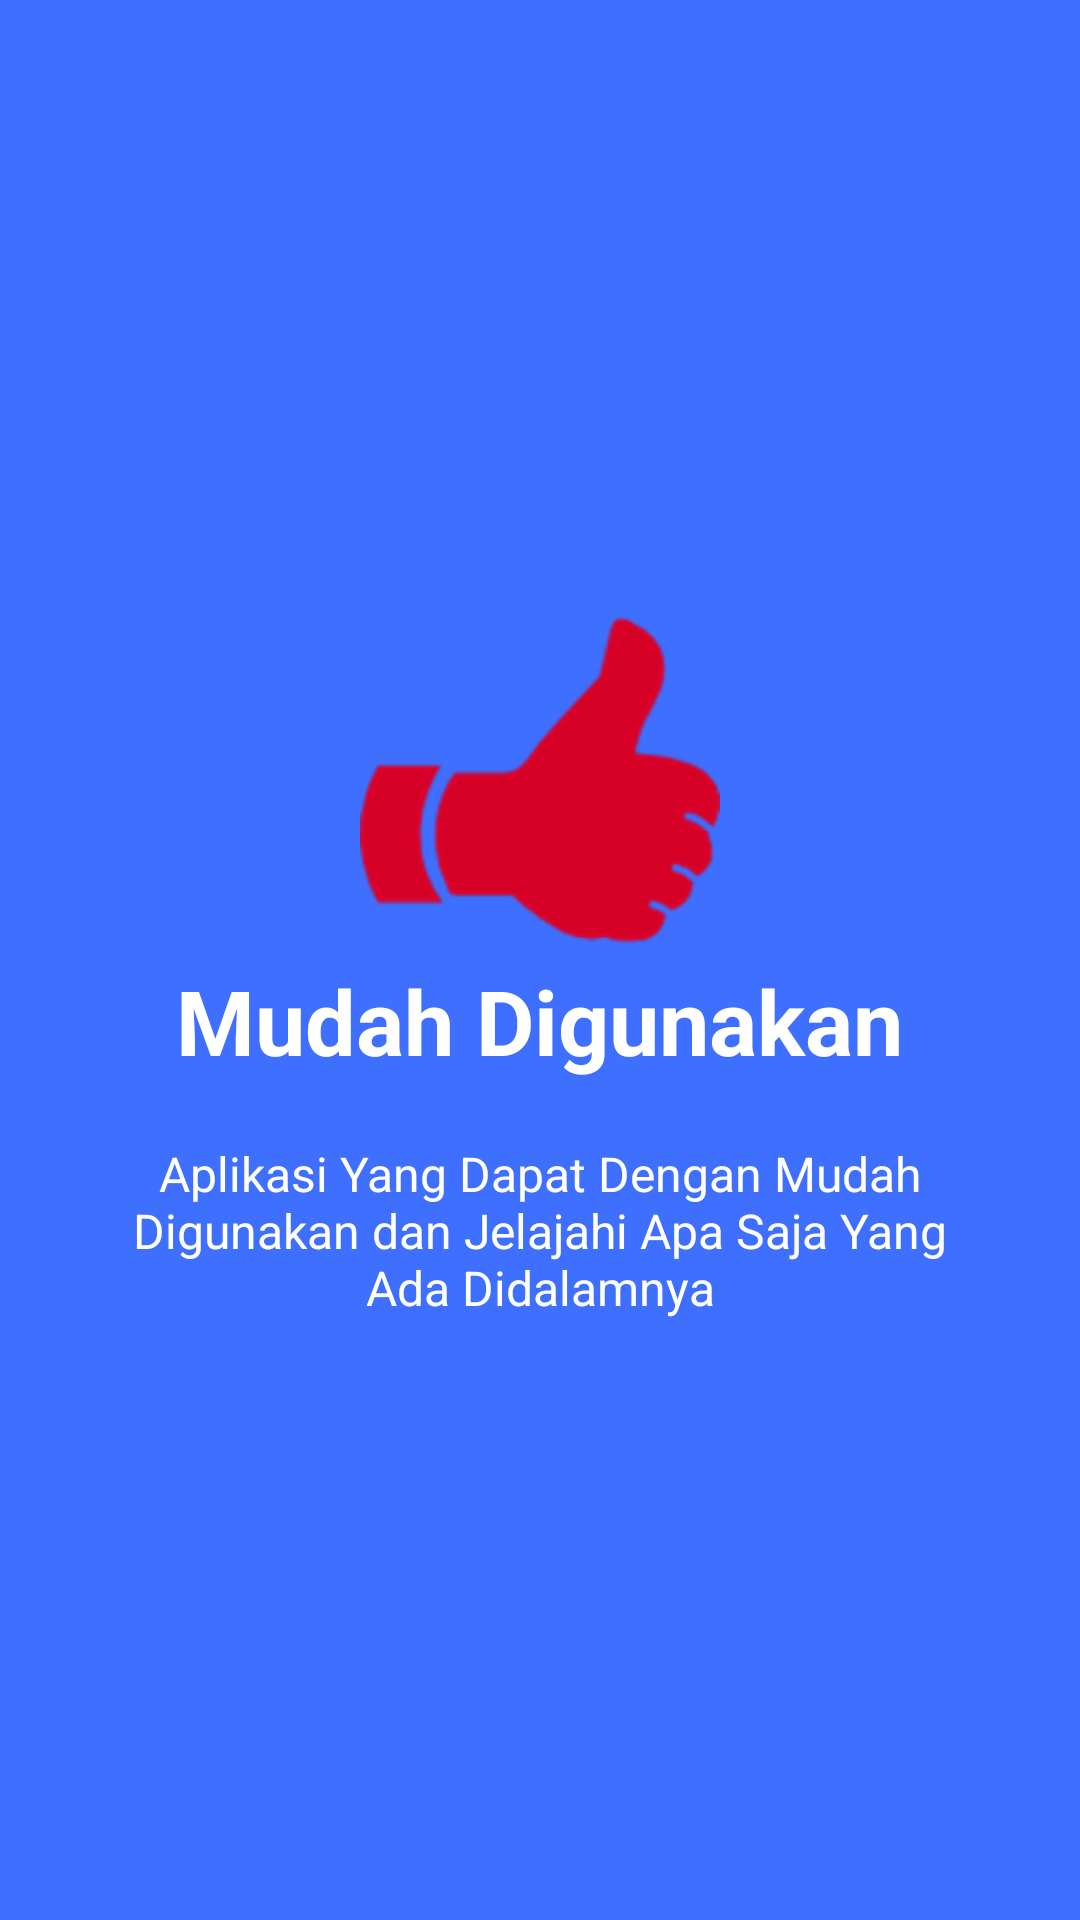

Android layout source for this screen:
<!-- AndroidManifest.xml: application theme AppTheme -->
<!-- res/layout/welcome_side1.xml -->
<?xml version="1.0" encoding="utf-8"?>
<RelativeLayout
    xmlns:android="http://schemas.android.com/apk/res/android"
    android:layout_width="match_parent"
    android:layout_height="match_parent"
    android:background="@color/bg_screen1">

    <LinearLayout
        android:layout_width="wrap_content"
        android:layout_height="wrap_content"
        android:layout_centerInParent="true"
        android:gravity="center_horizontal"
        android:orientation="vertical">

        <ImageView
            android:layout_width="@dimen/img_width_height"
            android:layout_height="@dimen/img_width_height"
            android:src="@drawable/ok"/>

        <TextView
            android:layout_width="wrap_content"
            android:layout_height="wrap_content"
            android:text="@string/slide_1_title"
            android:textColor="@android:color/white"
            android:textSize="@dimen/slide_title"
            android:textStyle="bold"/>

        <TextView
            android:layout_width="wrap_content"
            android:layout_height="wrap_content"
            android:layout_marginTop="20dp"
            android:paddingLeft="@dimen/desc_padding"
            android:paddingRight="@dimen/desc_padding"
            android:text="@string/slide_1_desc"
            android:textAlignment="center"
            android:textColor="@android:color/white"
            android:textSize="@dimen/slide_desc"/>
    </LinearLayout>
</RelativeLayout>
<!-- resources referenced by this layout -->
<resources>
  <color name="bg_screen1">#3f6fff</color>
  <dimen name="desc_padding">40dp</dimen>
  <dimen name="img_width_height">120dp</dimen>
  <dimen name="slide_desc">16dp</dimen>
  <dimen name="slide_title">30dp</dimen>
  <!-- drawable ok: png bitmap (drawable-hdpi, 3733 bytes) -->
  <string name="slide_1_desc">Aplikasi Yang Dapat Dengan Mudah Digunakan dan Jelajahi Apa Saja Yang Ada Didalamnya</string>
  <string name="slide_1_title">Mudah Digunakan</string>
  <style name="AppTheme" parent="Theme.AppCompat.Light.NoActionBar">
          
          <item name="colorPrimary">@color/colorPrimary</item>
          <item name="colorPrimaryDark">@color/colorPrimaryDark</item>
          <item name="colorAccent">@color/colorAccent</item>
          <item name="android:windowDisablePreview">true</item>
          <item name="android:windowBackground">@null</item>
      </style>
  <color name="colorPrimary">#3F51B5</color>
  <color name="colorPrimaryDark">#303F9F</color>
  <color name="colorAccent">#bf2828</color>
</resources>
